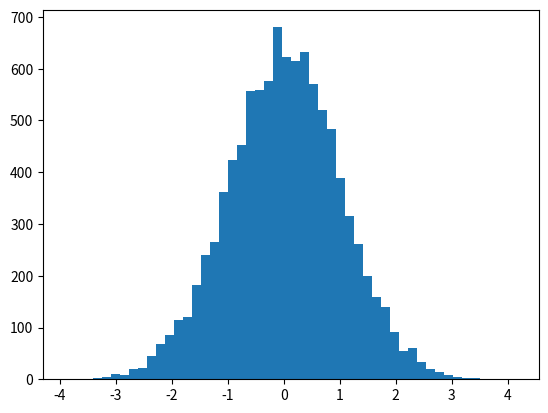

Generate this figure with matplotlib: (Note: this script raises an exception after producing the figure.)
import numpy as np
from scipy.stats import uniform, norm
import matplotlib.pyplot as plt

# generate
N = 10000
uniform_rvs = uniform(loc=0, scale=1).rvs(N)
u1, u2 = uniform_rvs[:N//2], uniform_rvs[N//2:]

# box muller method to generate Normal Random Numbers
x1 = np.sqrt(-2 * np.log(u1)) * np.cos(2 * np.pi * u2)
x2 = np.sqrt(-2 * np.log(u1)) * np.sin(2 * np.pi * u2)
norm_rvs = np.concatenate((x1, x2))

# compute the pdf of Normal Distribution
norm_rv = norm(loc=0, scale=1)
x = np.linspace(norm_rv.ppf(0.001), norm_rv.ppf(0.999), 10000)
y = norm_rv.pdf(x)

nbins = 50
plt.hist(norm_rvs, bins=nbins, normed=True, ec='black', label='Random Numbers')
plt.plot(x, y, 'r-', lw=2, label='PDF')
plt.legend()
plt.xlim([norm_rv.ppf(0.001), norm_rv.ppf(0.999)])
plt.show()